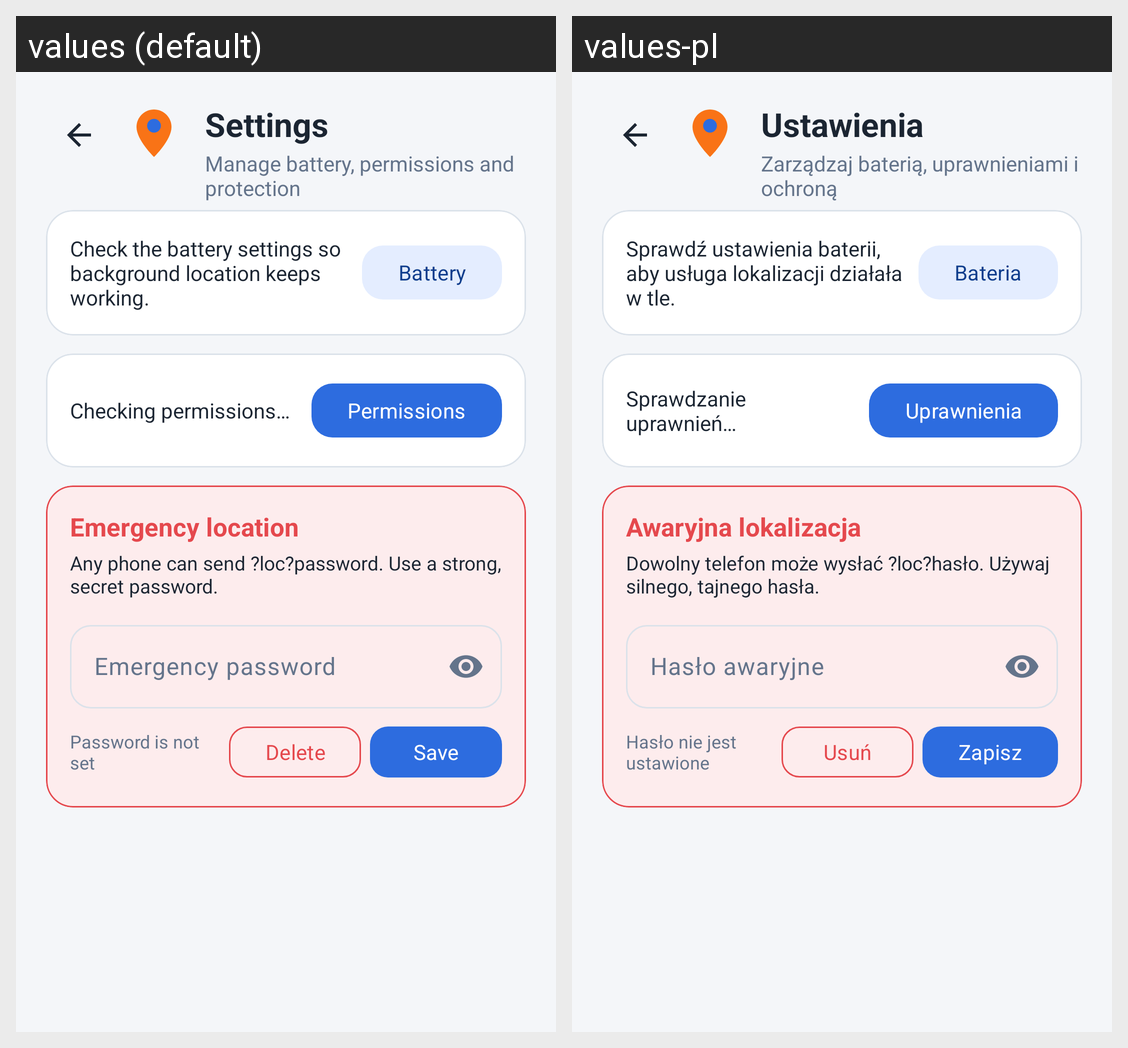

The Android screen above is rendered under two locales of the same app. Produce the string resources it draws, with the default and per-locale values.
Android screen res/layout/activity_settings.xml rendered under 2 locales, left to right: values (default), values-pl. Device: Nexus 5 (rendered at 1080×1920; each locale shown at half size, 540×960, under a caption strip naming it); theme Theme.FindMe.
Strings drawn on this screen, with the default value and each locale's value (text and hints the layout hard-codes, and strings that could not be matched under every locale, appear in the picture but are not listed):

settings_title
  values: Settings
  values-pl: Ustawienia

settings_subtitle
  values: Manage battery, permissions and protection
  values-pl: Zarządzaj baterią, uprawnieniami i ochroną

battery_hint
  values: Check the battery settings so background location keeps working.
  values-pl: Sprawdź ustawienia baterii, aby usługa lokalizacji działała w tle.

battery_button
  values: Battery
  values-pl: Bateria

permission_checking
  values: Checking permissions…
  values-pl: Sprawdzanie uprawnień…

permission_button
  values: Permissions
  values-pl: Uprawnienia

emergency_location_title
  values: Emergency location
  values-pl: Awaryjna lokalizacja

emergency_location_desc
  values: Any phone can send ?loc?password. Use a strong, secret password.
  values-pl: Dowolny telefon może wysłać ?loc?hasło. Używaj silnego, tajnego hasła.

emergency_password_hint
  values: Emergency password
  values-pl: Hasło awaryjne

emergency_password_not_set
  values: Password is not set
  values-pl: Hasło nie jest ustawione

delete
  values: Delete
  values-pl: Usuń

save
  values: Save
  values-pl: Zapisz
